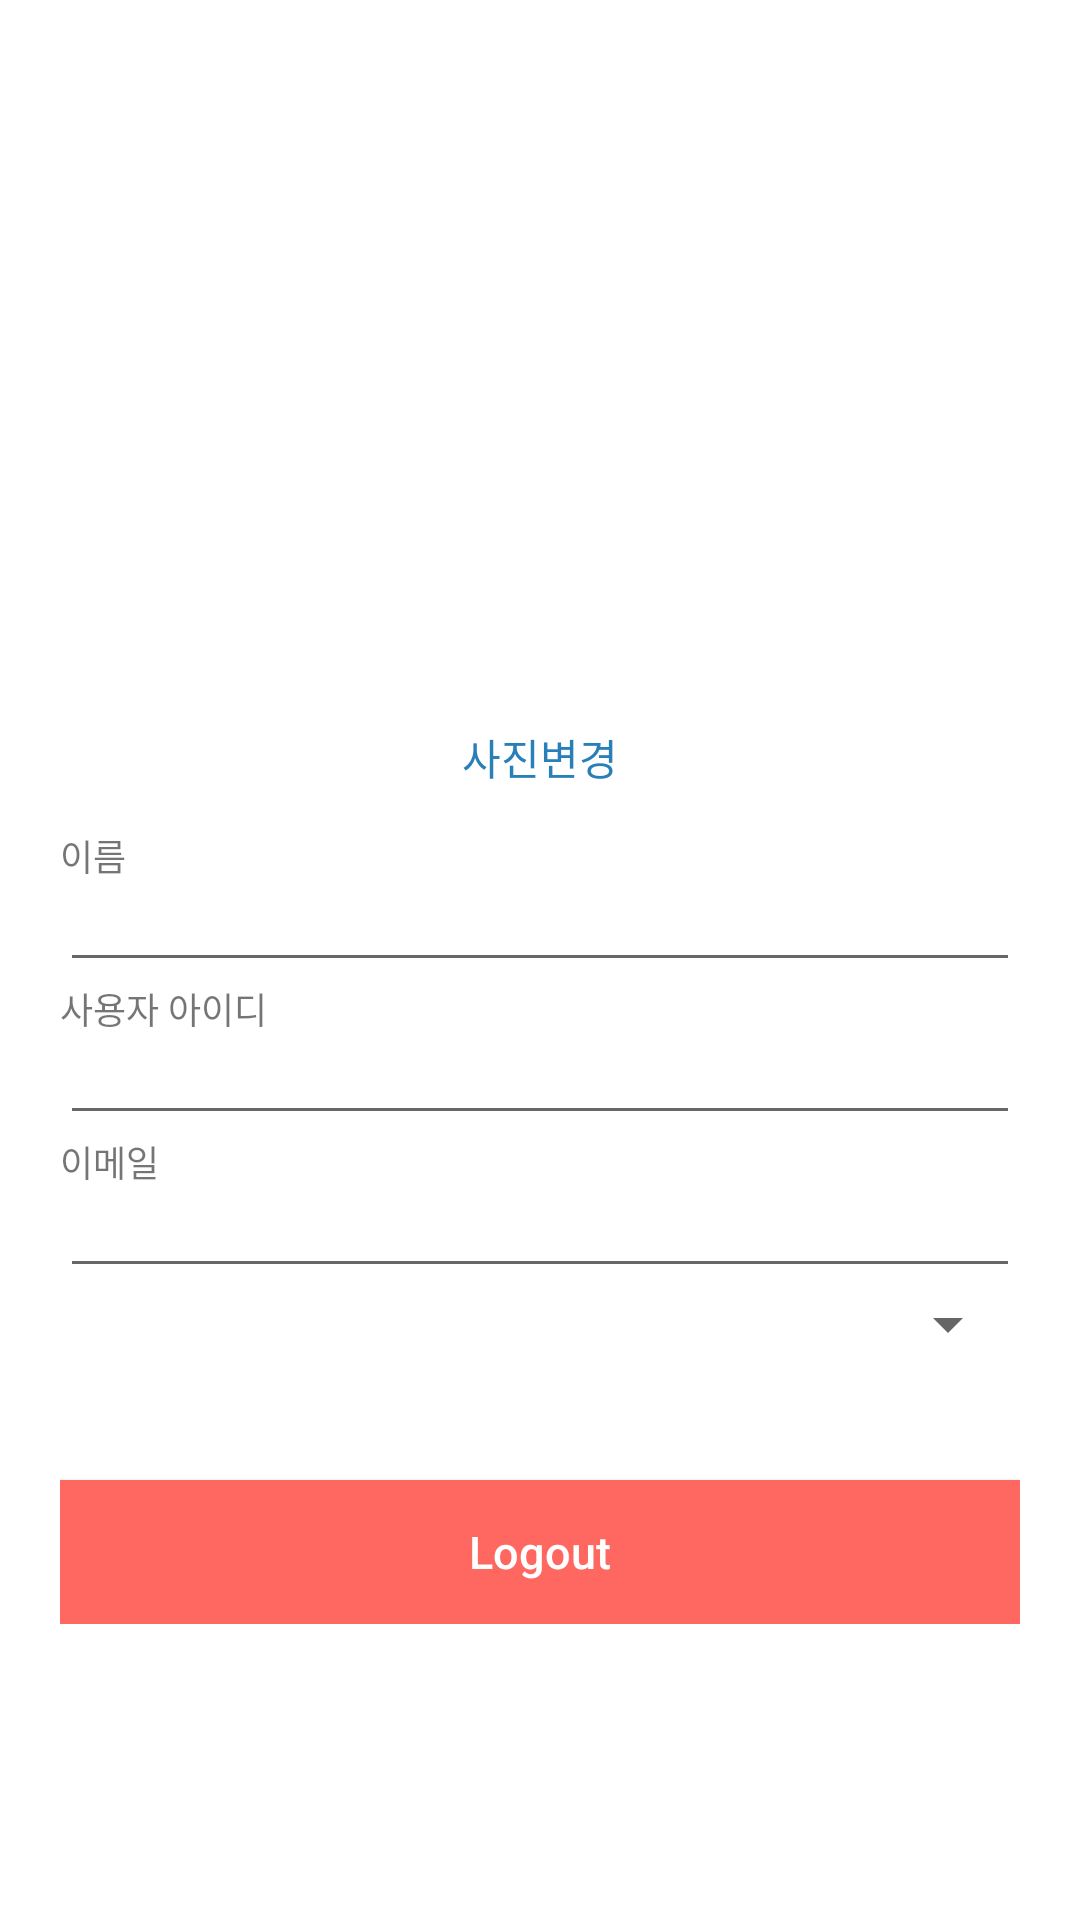

Write the Android layout XML for this screen, with the resource values it uses.
<!-- AndroidManifest.xml: application theme AppTheme -->
<!-- res/layout/activity_profile.xml -->
<RelativeLayout xmlns:android="http://schemas.android.com/apk/res/android"
    android:layout_width="match_parent"
    android:layout_height="match_parent"
    android:background="@color/white">

    <LinearLayout
        android:id="@+id/ll"
        android:focusable="true"
        android:focusableInTouchMode="true"
        android:layout_width="fill_parent"
        android:layout_height="wrap_content"
        android:layout_centerInParent="true"
        android:layout_marginLeft="20dp"
        android:layout_marginRight="20dp"
        android:orientation="vertical" >

        <ImageView
            android:layout_marginTop="30dp"
            android:id="@+id/image"
            android:layout_gravity="center"
            android:layout_width="100dp"
            android:layout_height="100dp"
            />
        <Button
            android:id="@+id/changeImg"
            android:layout_width="match_parent"
            android:layout_height="wrap_content"
            android:background="@color/white"
            android:textColor="@color/blue"
            style="?android:attr/borderlessButtonStyle"
            android:text="사진변경"/>

        <ImageView
            android:id="@+id/adsimage"
            android:layout_width="match_parent"
            android:layout_height="wrap_content"
            />

        <TextView
            android:layout_width="wrap_content"
            android:layout_height="wrap_content"
            android:text="이름"
            android:textSize="12dp" />
        <EditText
            android:id="@+id/name"
            android:layout_width="match_parent"
            android:layout_height="wrap_content"
            android:textSize="12dp" />

        <TextView
            android:layout_width="wrap_content"
            android:layout_height="wrap_content"
            android:text="사용자 아이디"
            android:textSize="12dp" />
        <EditText
            android:id="@+id/userid"
            android:layout_width="match_parent"
            android:layout_height="wrap_content"
            android:textSize="12dp" />

        <TextView
            android:layout_width="wrap_content"
            android:layout_height="wrap_content"
            android:text="이메일"
            android:textSize="12dp" />
        <EditText
            android:id="@+id/email"
            android:layout_width="match_parent"
            android:layout_height="wrap_content"
            android:textSize="12dp" />
        <Spinner
            android:id="@+id/gender"
            android:spinnerMode="dialog"
            android:layout_width="match_parent"
            android:layout_height="wrap_content"/>
        <Button
            android:id="@+id/btnLogout"
            android:layout_width="fill_parent"
            android:layout_height="wrap_content"
            android:layout_marginTop="40dip"
            android:background="@color/btn_logut_bg"
            android:text="Logout"
            android:textAllCaps="false"
            android:textColor="@color/white"
            android:textSize="15dp" />
    </LinearLayout>

</RelativeLayout>
<!-- resources referenced by this layout -->
<resources>
  <color name="blue">#2980b9</color>
  <color name="btn_logut_bg">#ff6861</color>
  <color name="white">#ffffff</color>
  <style name="AppTheme" parent="Theme.AppCompat.Light">
          <item name="android:textColorPrimary">@color/black</item>
          <item name="android:actionBarSize">40dp</item>
          <item name="android:actionMenuTextColor">@color/black</item>
          <item name="actionBarSize">40dp</item>
      </style>
  <color name="black">#000000</color>
</resources>
